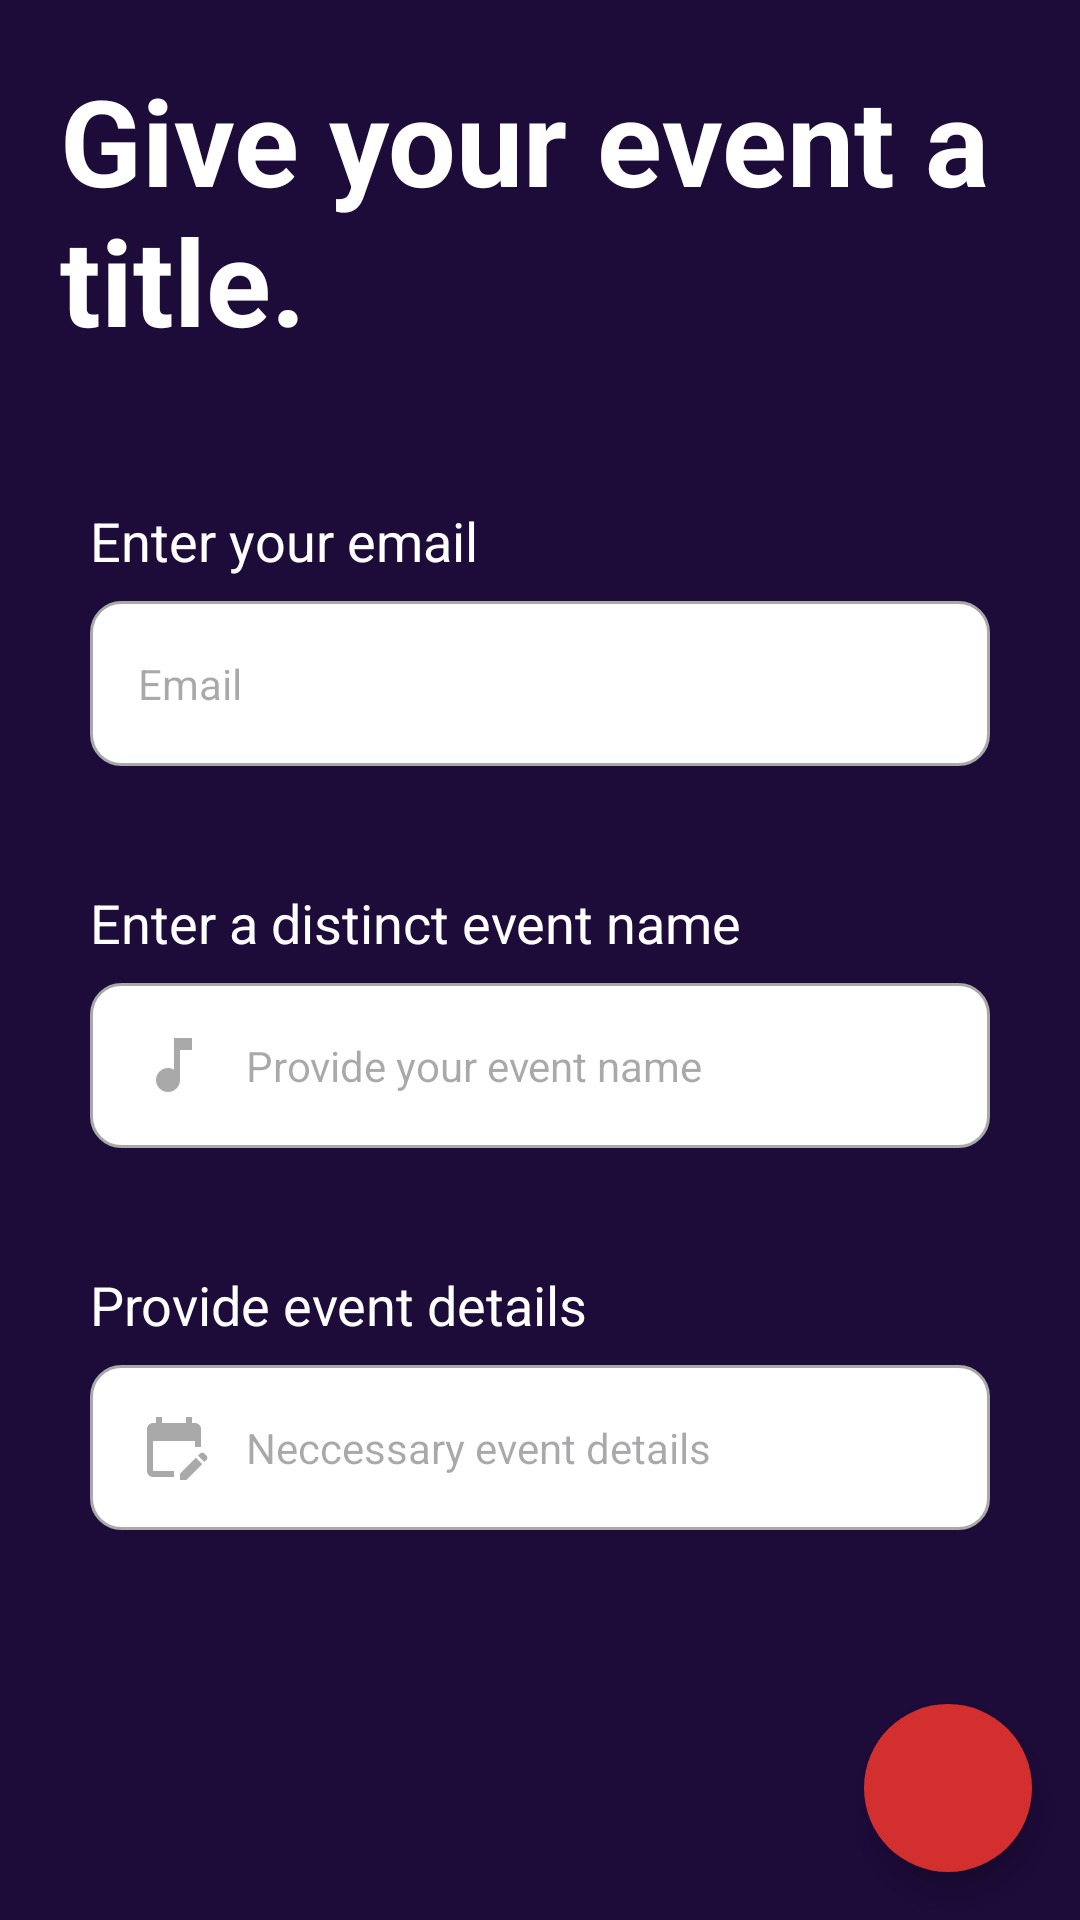

This screen was rendered from an Android layout file. Write that file and the resources it references.
<!-- AndroidManifest.xml: application theme Theme.SplashActivity -->
<!-- res/layout/activity_type_event_name.xml -->
<?xml version="1.0" encoding="utf-8"?>
<RelativeLayout xmlns:android="http://schemas.android.com/apk/res/android"
    xmlns:app="http://schemas.android.com/apk/res-auto"
    xmlns:tools="http://schemas.android.com/tools"
    android:id="@+id/main"
    android:layout_width="match_parent"
    android:layout_height="match_parent"
    android:background="@color/navy_blue"
    tools:context=".typeEventName">

    <LinearLayout
        android:layout_width="match_parent"
        android:layout_height="match_parent"
        android:orientation="vertical">

        <TextView
            android:id="@+id/textView"
            android:layout_width="wrap_content"

            android:layout_height="wrap_content"
            android:textSize="40sp"
            android:textStyle="bold"
            android:layout_marginTop="20dp"
            android:layout_marginLeft="20dp"
            android:textColor="@color/white"
            android:layout_marginRight="15dp"
            android:text="Give your event a title." />


        <LinearLayout
            android:layout_width="match_parent"
            android:layout_height="match_parent"
            android:orientation="vertical"
            android:padding="30dp">

            <TextView
                android:id="@+id/aaise"
                android:layout_width="wrap_content"
                android:layout_height="wrap_content"
                android:textColor="@color/white"
                android:layout_marginTop="18dp"
                android:text="Enter your email"
                android:textSize="18sp" />

            <EditText
                android:id="@+id/t1"
                android:layout_width="match_parent"
                android:layout_height="55dp"
                android:layout_marginTop="8dp"
                android:background="@drawable/custom_input"
                android:drawableStart="@drawable/custom_email_icon"
                android:drawablePadding="12dp"
                android:ems="10"
                android:hint="Email"
                android:inputType="textEmailAddress"
                android:paddingStart="16dp"
                android:paddingEnd="12dp"
                android:textSize="14sp" />



            <TextView
                android:id="@+id/aaisehie2"
                android:layout_width="wrap_content"
                android:layout_height="wrap_content"
                android:textColor="@color/white"
                android:layout_marginTop="40dp"
                android:text="Enter a distinct event name"
                android:textSize="18sp" />

            <EditText
                android:id="@+id/t2"
                android:layout_width="match_parent"
                android:layout_height="55dp"
                android:layout_marginTop="8dp"
                android:background="@drawable/custom_input"
                android:drawableStart="@drawable/abcd"
                android:drawablePadding="12dp"
                android:ems="10"
                android:hint="Provide your event name"
                android:inputType="text"
                android:paddingStart="16dp"
                android:paddingEnd="12dp"
                android:textSize="14sp" />


            <TextView
                android:id="@+id/aaasisefjn"
                android:layout_width="wrap_content"
                android:layout_height="wrap_content"
                android:layout_marginTop="40dp"
                android:textColor="@color/white"
                android:text="Provide event details"
                android:textSize="18sp" />

            <EditText
                android:id="@+id/t3"
                android:layout_width="match_parent"
                android:layout_height="55dp"
                android:layout_marginTop="8dp"
                android:background="@drawable/custom_input"
                android:drawableStart="@drawable/three"
                android:drawablePadding="12dp"
                android:ems="10"
                android:hint="Neccessary event details"
                android:inputType="textMultiLine"
                android:paddingStart="16dp"
                android:paddingEnd="12dp"
                android:textSize="14sp" />

        </LinearLayout>
    </LinearLayout>

    <com.google.android.material.floatingactionbutton.FloatingActionButton
        android:id="@+id/floatingActionButton9"
        android:layout_width="wrap_content"
        android:layout_height="wrap_content"
        android:layout_alignParentBottom="true"
        android:layout_alignParentEnd="true"
        android:layout_margin="16dp"
        android:onClick="process"
        android:src="@drawable/baseline_arrow_right_alt_24"
        app:backgroundTint="@color/orange2"
        app:shapeAppearanceOverlay="@style/RoundedCornerShape" />
    

</RelativeLayout>
<!-- resources referenced by this layout -->
<resources>
  <color name="navy_blue">#1D0B3A</color>
  <color name="orange2">#D32F2F</color>
  <color name="white">#FFFFFFFF</color>
  <!-- drawable abcd (drawable) -->
  <?xml version="1.0" encoding="utf-8"?>
  <selector xmlns:android="http://schemas.android.com/apk/res/android">
      <item android:state_focused="true"
          android:drawable="@drawable/cusyum_music_icon_focused"/>
  
      <item android:state_focused="false"
          android:drawable="@drawable/custum_music_icon"/>
  
  </selector>
  <!-- drawable three (drawable) -->
  <?xml version="1.0" encoding="utf-8"?>
  <selector xmlns:android="http://schemas.android.com/apk/res/android">
      <item android:state_focused="true"
          android:drawable="@drawable/apa"/>
  
      <item android:state_focused="false"
          android:drawable="@drawable/ama"/>
  
  </selector>
  <style name="RoundedCornerShape">
          <item name="cornerFamily">rounded</item>
          <item name="cornerSize">50%</item> 
      </style>
  <style name="Theme.SplashActivity" parent="Base.Theme.SplashActivity" />
  <!-- drawable cusyum_music_icon_focused (drawable) -->
  <vector xmlns:android="http://schemas.android.com/apk/res/android" android:height="24dp" android:tint="@color/orange2" android:viewportHeight="24" android:viewportWidth="24" android:width="24dp">
        
      <path android:fillColor="@android:color/white" android:pathData="M12,3v10.55c-0.59,-0.34 -1.27,-0.55 -2,-0.55 -2.21,0 -4,1.79 -4,4s1.79,4 4,4 4,-1.79 4,-4V7h4V3h-6z"/>
      
  </vector>
  <!-- drawable custum_music_icon (drawable) -->
  <vector xmlns:android="http://schemas.android.com/apk/res/android" android:height="24dp" android:tint="#A9A9A9" android:viewportHeight="24" android:viewportWidth="24" android:width="24dp">
  
      <path android:fillColor="@android:color/white" android:pathData="M12,3v10.55c-0.59,-0.34 -1.27,-0.55 -2,-0.55 -2.21,0 -4,1.79 -4,4s1.79,4 4,4 4,-1.79 4,-4V7h4V3h-6z"/>
  
  </vector>
  <color name="orange1">#E64A19</color>
  <!-- drawable apa (drawable) -->
  <vector xmlns:android="http://schemas.android.com/apk/res/android" android:height="24dp" android:tint="@color/orange2" android:viewportHeight="24" android:viewportWidth="24" android:width="24dp">
        
      <path android:fillColor="@android:color/white" android:pathData="M12,22H5c-1.11,0 -2,-0.9 -2,-2L3.01,6c0,-1.1 0.88,-2 1.99,-2h1V2h2v2h8V2h2v2h1c1.1,0 2,0.9 2,2v6h-2v-2H5v10h7V22zM22.13,16.99l0.71,-0.71c0.39,-0.39 0.39,-1.02 0,-1.41l-0.71,-0.71c-0.39,-0.39 -1.02,-0.39 -1.41,0l-0.71,0.71L22.13,16.99zM21.42,17.7l-5.3,5.3H14v-2.12l5.3,-5.3L21.42,17.7z"/>
      
  </vector>
  <!-- drawable ama (drawable) -->
  <vector xmlns:android="http://schemas.android.com/apk/res/android" android:height="24dp" android:tint="#A9A9A9" android:viewportHeight="24" android:viewportWidth="24" android:width="24dp">
        
      <path android:fillColor="@android:color/white" android:pathData="M12,22H5c-1.11,0 -2,-0.9 -2,-2L3.01,6c0,-1.1 0.88,-2 1.99,-2h1V2h2v2h8V2h2v2h1c1.1,0 2,0.9 2,2v6h-2v-2H5v10h7V22zM22.13,16.99l0.71,-0.71c0.39,-0.39 0.39,-1.02 0,-1.41l-0.71,-0.71c-0.39,-0.39 -1.02,-0.39 -1.41,0l-0.71,0.71L22.13,16.99zM21.42,17.7l-5.3,5.3H14v-2.12l5.3,-5.3L21.42,17.7z"/>
      
  </vector>
  <style name="Base.Theme.SplashActivity" parent="Theme.Material3.DayNight.NoActionBar">
          <item name="colorPrimary">@color/my_primary</item>
          <item name="colorPrimaryVariant">@color/my_primary</item>
          <item name="colorOnPrimary">@color/white</item>
          
          
          <item name="colorSecondary">@color/my_secondary</item>
  
          <item name="colorSecondaryVariant">@color/my_secondary</item>
          <item name="colorOnSecondary">@color/black</item>
  
          <item name="android:statusBarColor">@color/my_primary</item>
  
  
      </style>
  <color name="my_primary">#8651DA</color>
  <color name="my_secondary">#844EDA</color>
  <color name="black">#FF000000</color>
</resources>
